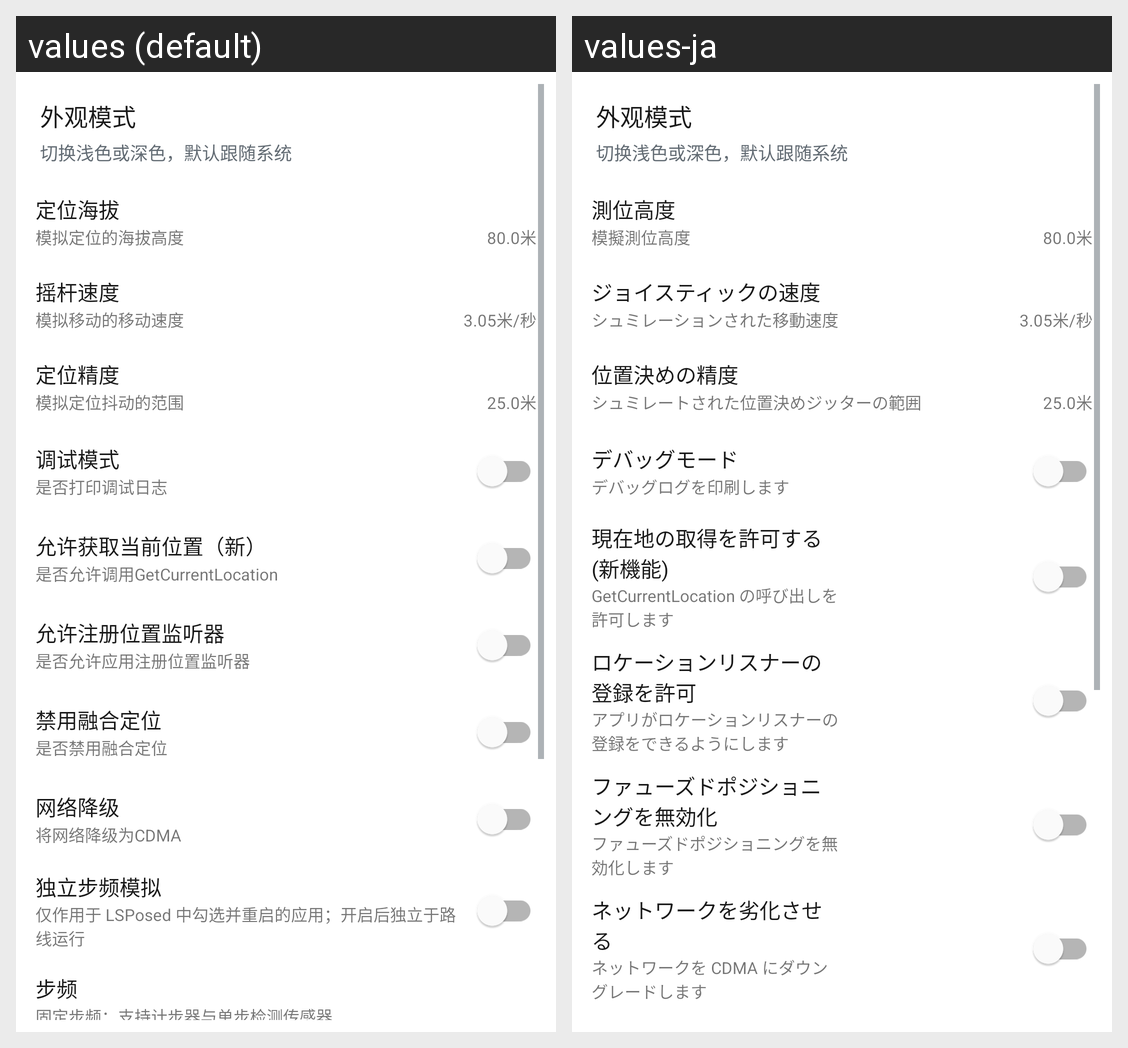

The Android screen above is rendered under two locales of the same app. Produce the string resources it draws, with the default and per-locale values.
Android screen res/layout/fragment_settings.xml rendered under 2 locales, left to right: values (default), values-ja. Device: Nexus 5 (rendered at 1080×1920; each locale shown at half size, 540×960, under a caption strip naming it); theme AppTheme.
Strings drawn on this screen, with the default value and each locale's value (text and hints the layout hard-codes, and strings that could not be matched under every locale, appear in the picture but are not listed):

appearance_title
  values: 外观模式
  values-ja: 外观模式  [not translated; the default value is used]

appearance_desc
  values: 切换浅色或深色，默认跟随系统
  values-ja: 切换浅色或深色，默认跟随系统  [not translated; the default value is used]

altitude
  values: 定位海拔
  values-ja: 測位高度

altitude_desc
  values: 模拟定位的海拔高度
  values-ja: 模擬測位高度

rocker_speed
  values: 摇杆速度
  values-ja: ジョイスティックの速度

rocker_speed_desc
  values: 模拟移动的移动速度
  values-ja: シュミレーションされた移動速度

accuracy
  values: 定位精度
  values-ja: 位置決めの精度

accuracy_desc
  values: 模拟定位抖动的范围
  values-ja: シュミレートされた位置決めジッターの範囲

debug
  values: 调试模式
  values-ja: デバッグモード

debug_desc
  values: 是否打印调试日志
  values-ja: デバッグログを印刷します

dgc
  values: 允许获取当前位置（新）
  values-ja: 現在地の取得を許可する (新機能)

dgc_desc
  values: 是否允许调用GetCurrentLocation
  values-ja: GetCurrentLocation の呼び出しを許可します

rll
  values: 允许注册位置监听器
  values-ja: ロケーションリスナーの登録を許可

rll_desc
  values: 是否允许应用注册位置监听器
  values-ja: アプリがロケーションリスナーの登録をできるようにします

dfused
  values: 禁用融合定位
  values-ja: ファューズドポジショニングを無効化

dfused_desc
  values: 是否禁用融合定位
  values-ja: ファューズドポジショニングを無効化します

cdma
  values: 网络降级
  values-ja: ネットワークを劣化させる

cdma_desc
  values: 将网络降级为CDMA
  values-ja: ネットワークを CDMA にダウングレードします
